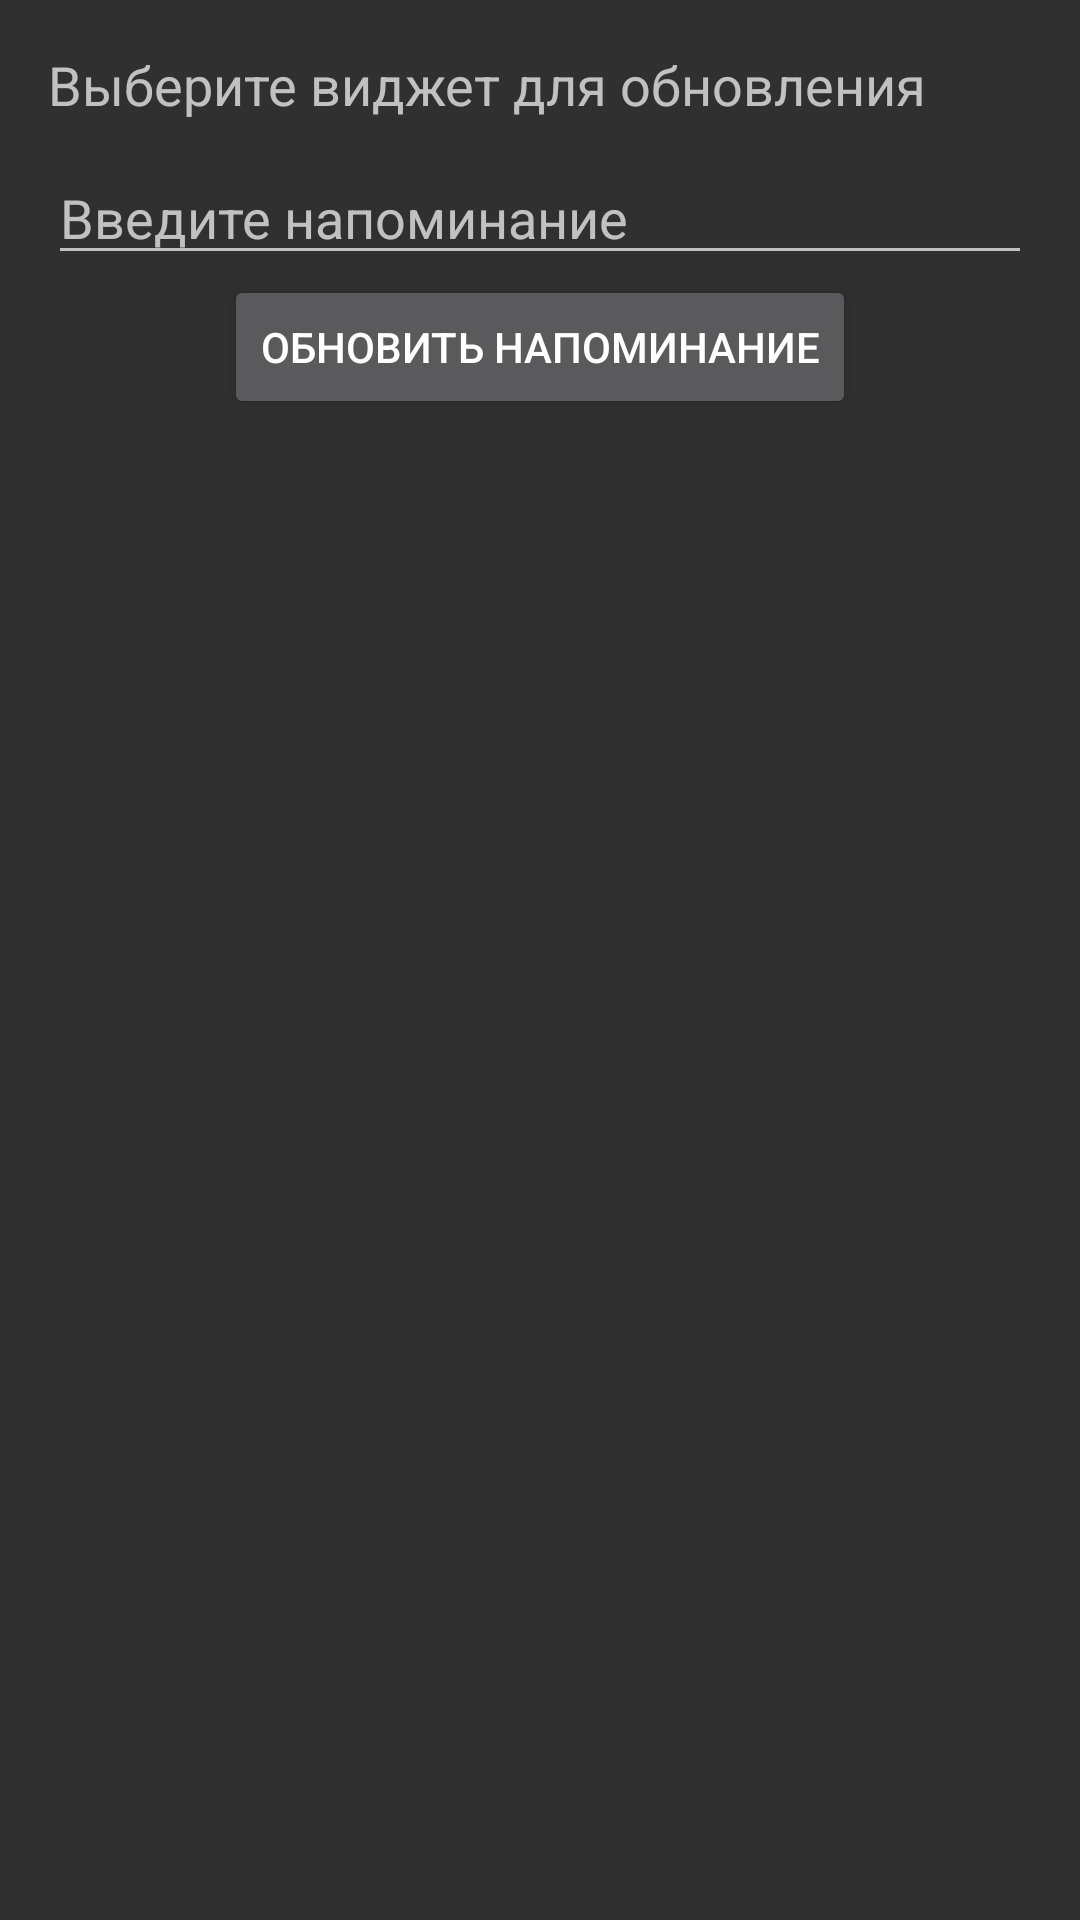

This screen was rendered from an Android layout file. Write that file and the resources it references.
<!-- AndroidManifest.xml: application theme Theme.AppCompat -->
<!-- res/layout/activity_main.xml -->
<?xml version="1.0" encoding="utf-8"?>
<LinearLayout xmlns:android="http://schemas.android.com/apk/res/android"
    android:layout_width="match_parent"
    android:layout_height="match_parent"
    android:orientation="vertical"
    android:padding="16dp">

    <TextView
        android:layout_width="match_parent"
        android:layout_height="wrap_content"
        android:text="Выберите виджет для обновления"
        android:textSize="18sp"
        android:layout_marginBottom="10dp" />

    
    <ListView
        android:id="@+id/widgetList"
        android:layout_width="match_parent"
        android:layout_height="wrap_content" />

    <EditText
        android:id="@+id/editTextReminder"
        android:layout_width="match_parent"
        android:layout_height="wrap_content"
        android:hint="Введите напоминание" />

    <Button
        android:id="@+id/buttonUpdate"
        android:layout_width="wrap_content"
        android:layout_height="wrap_content"
        android:text="Обновить напоминание"
        android:layout_gravity="center" />
</LinearLayout>
<!-- resources referenced by this layout -->
<resources>

</resources>
